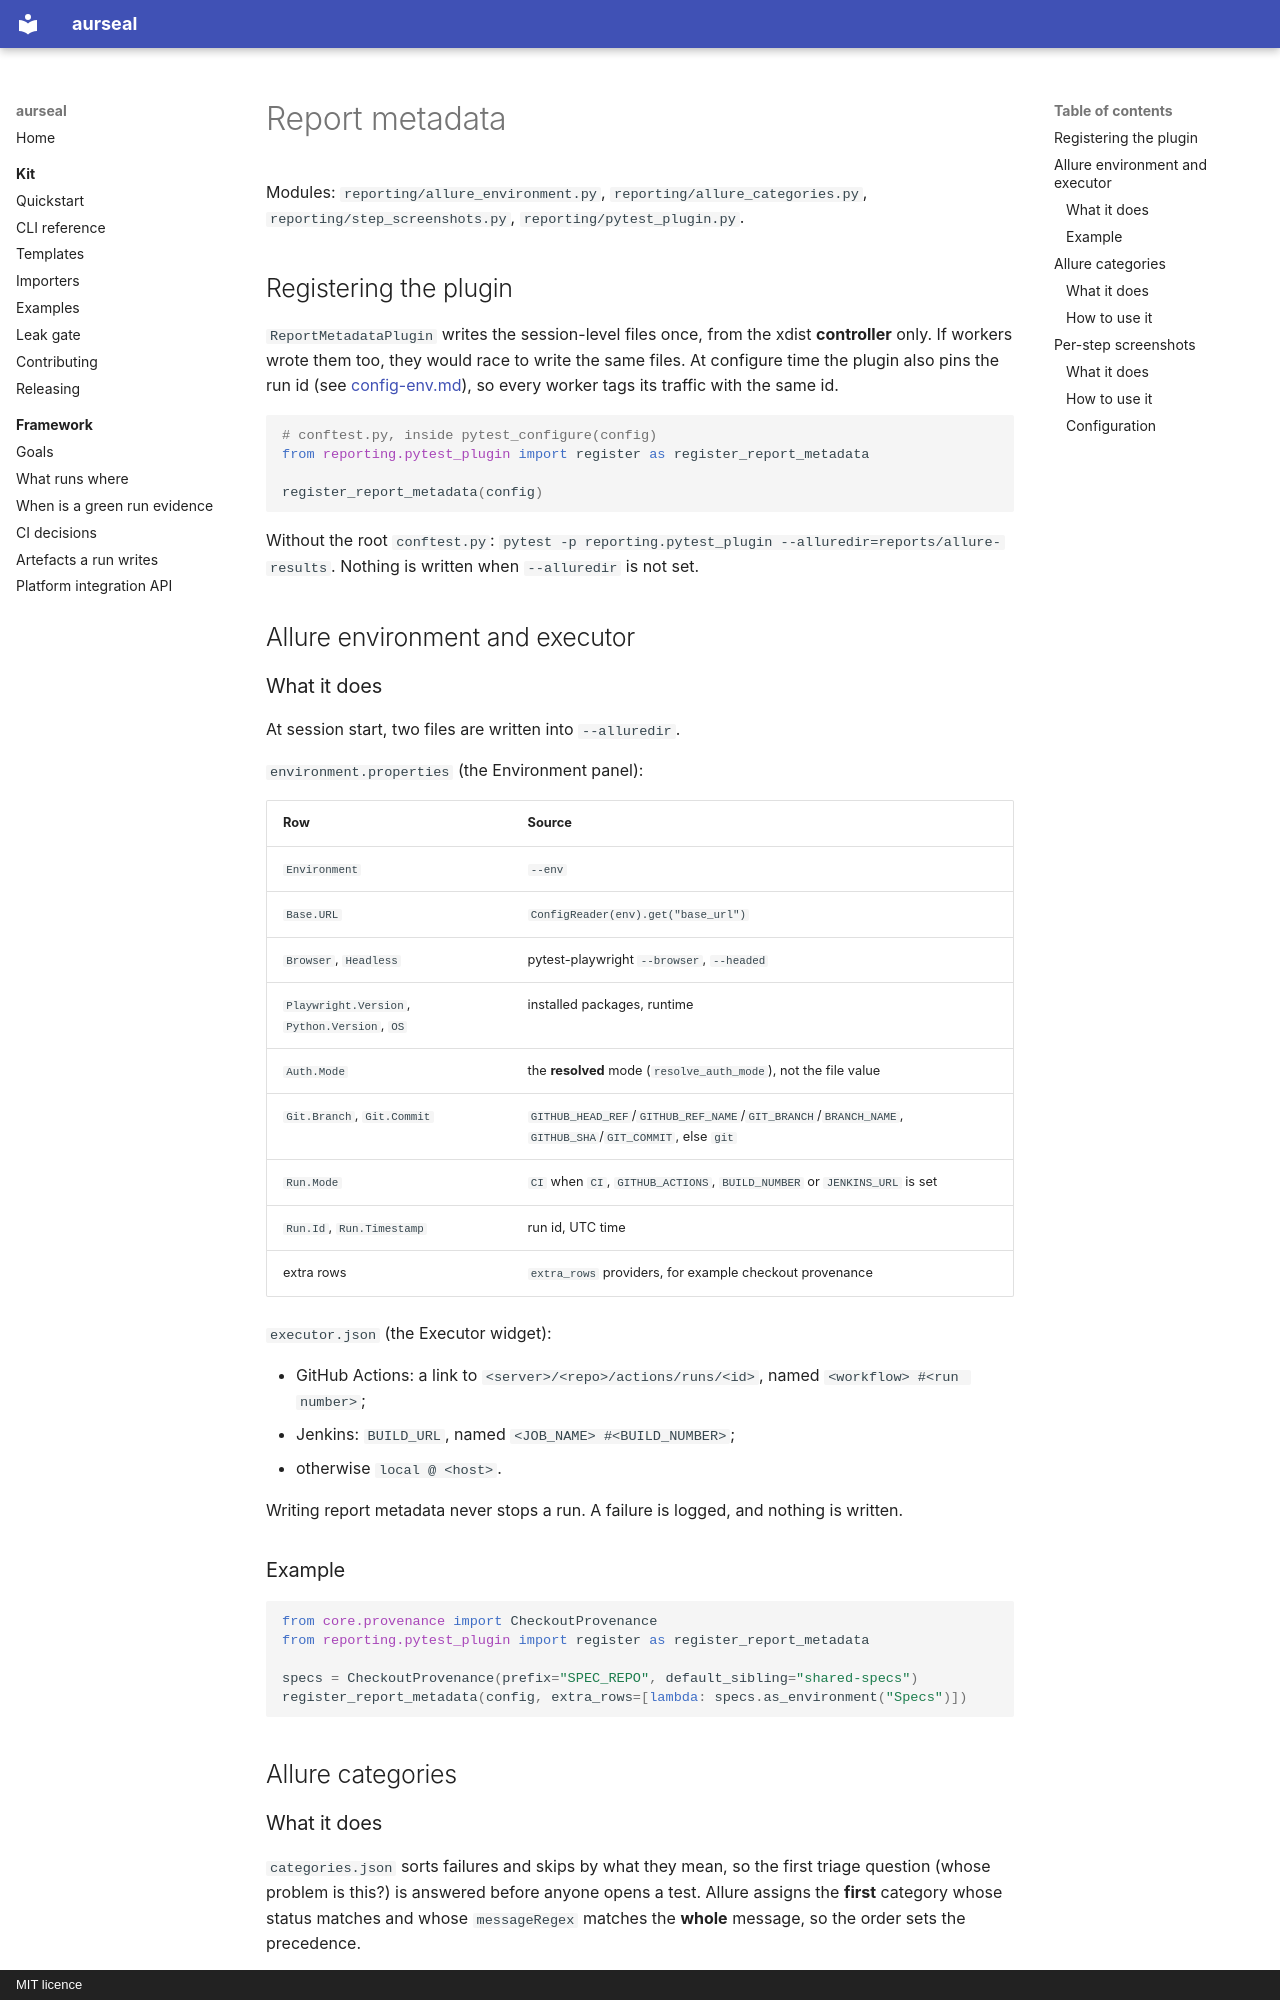

repository: RAJUSHANIGARAPU/aurseal · page: features/reporting/index.html · generator: mkdocs · copyright: MIT licence

# Report metadata

Modules: `reporting/allure_environment.py`, `reporting/allure_categories.py`,
`reporting/step_screenshots.py`, `reporting/pytest_plugin.py`.

## Registering the plugin

`ReportMetadataPlugin` writes the session-level files once, from the xdist
**controller** only. If workers wrote them too, they would race to write the same
files. At configure time the plugin also pins the run id (see
[config-env.md](config-env.md)), so every worker tags its traffic with the same id.

```python
# conftest.py, inside pytest_configure(config)
from reporting.pytest_plugin import register as register_report_metadata

register_report_metadata(config)
```

Without the root `conftest.py`: `pytest -p reporting.pytest_plugin --alluredir=reports/allure-results`.
Nothing is written when `--alluredir` is not set.

## Allure environment and executor

### What it does

At session start, two files are written into `--alluredir`.

`environment.properties` (the Environment panel):

| Row | Source |
|---|---|
| `Environment` | `--env` |
| `Base.URL` | `ConfigReader(env).get("base_url")` |
| `Browser`, `Headless` | pytest-playwright `--browser`, `--headed` |
| `Playwright.Version`, `Python.Version`, `OS` | installed packages, runtime |
| `Auth.Mode` | the **resolved** mode (`resolve_auth_mode`), not the file value |
| `Git.Branch`, `Git.Commit` | `GITHUB_HEAD_REF`/`GITHUB_REF_NAME`/`GIT_BRANCH`/`BRANCH_NAME`, `GITHUB_SHA`/`GIT_COMMIT`, else `git` |
| `Run.Mode` | `CI` when `CI`, `GITHUB_ACTIONS`, `BUILD_NUMBER` or `JENKINS_URL` is set |
| `Run.Id`, `Run.Timestamp` | run id, UTC time |
| extra rows | `extra_rows` providers, for example checkout provenance |

`executor.json` (the Executor widget):

- GitHub Actions: a link to `<server>/<repo>/actions/runs/<id>`, named `<workflow> #<run number>`;
- Jenkins: `BUILD_URL`, named `<JOB_NAME> #<BUILD_NUMBER>`;
- otherwise `local @ <host>`.

Writing report metadata never stops a run. A failure is logged, and nothing is
written.

### Example

```python
from core.provenance import CheckoutProvenance
from reporting.pytest_plugin import register as register_report_metadata

specs = CheckoutProvenance(prefix="SPEC_REPO", default_sibling="shared-specs")
register_report_metadata(config, extra_rows=[lambda: specs.as_environment("Specs")])
```

## Allure categories
